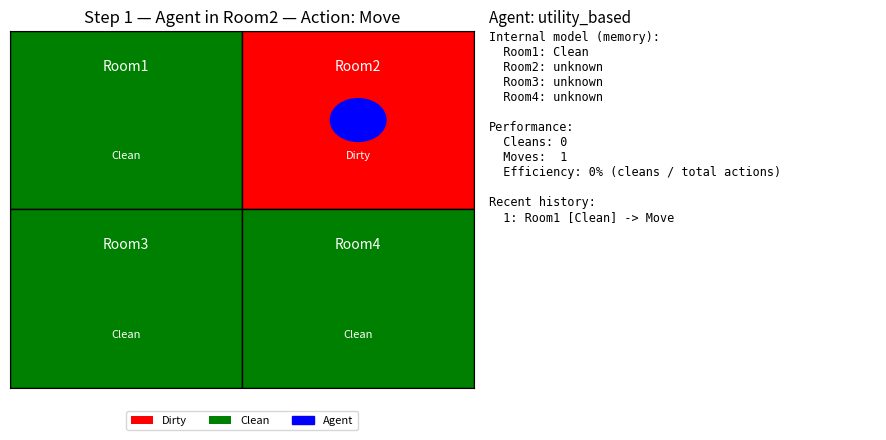
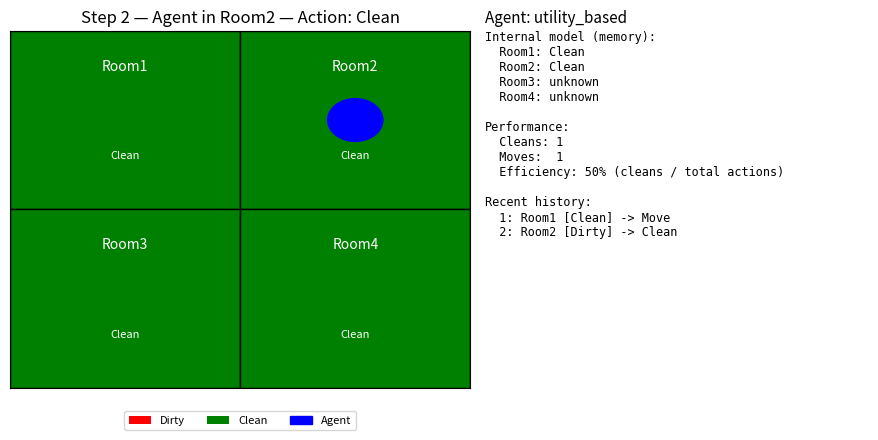
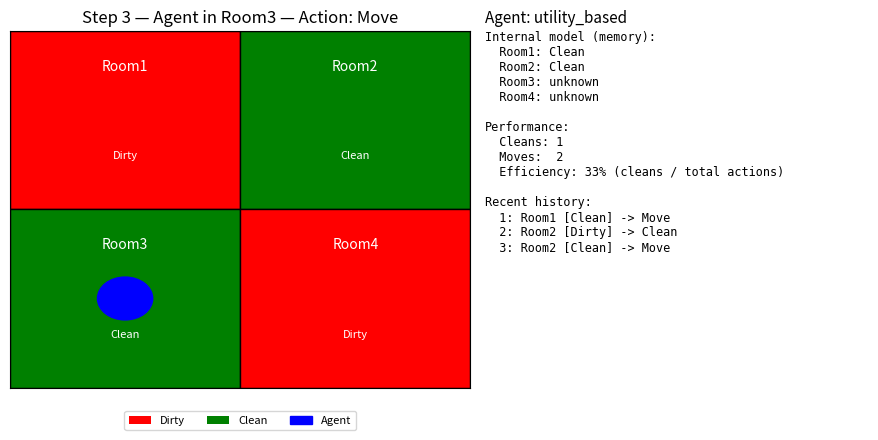
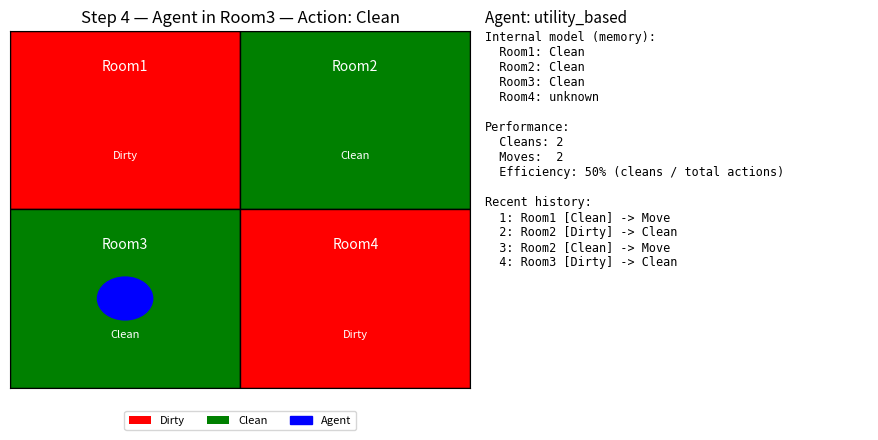
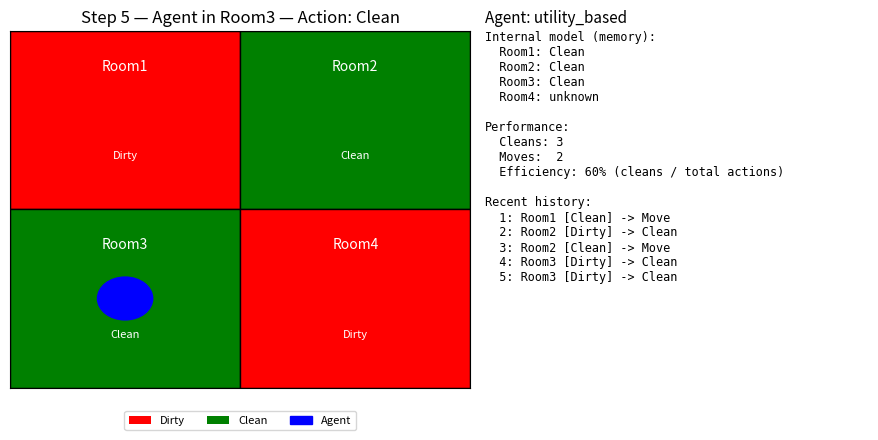
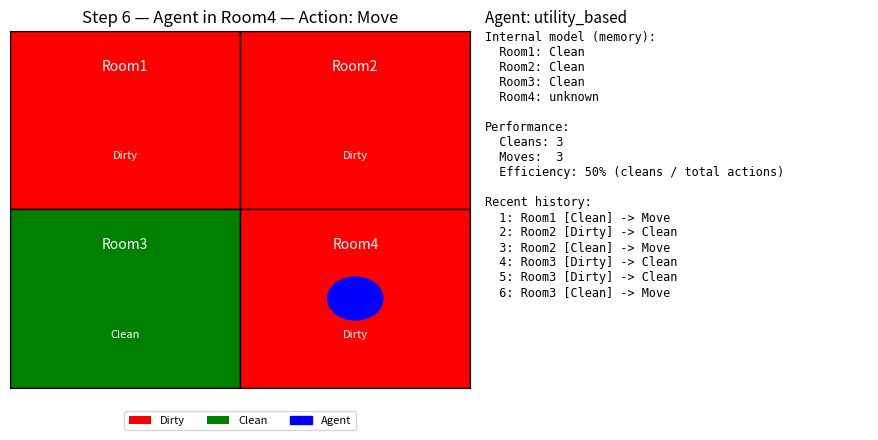
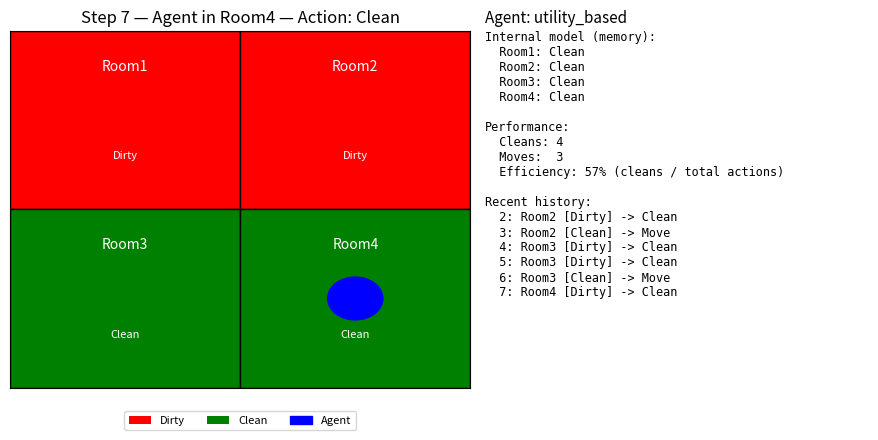
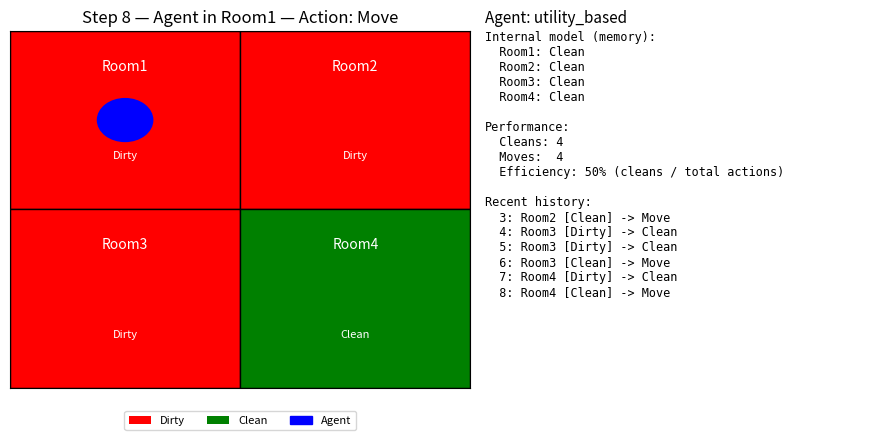
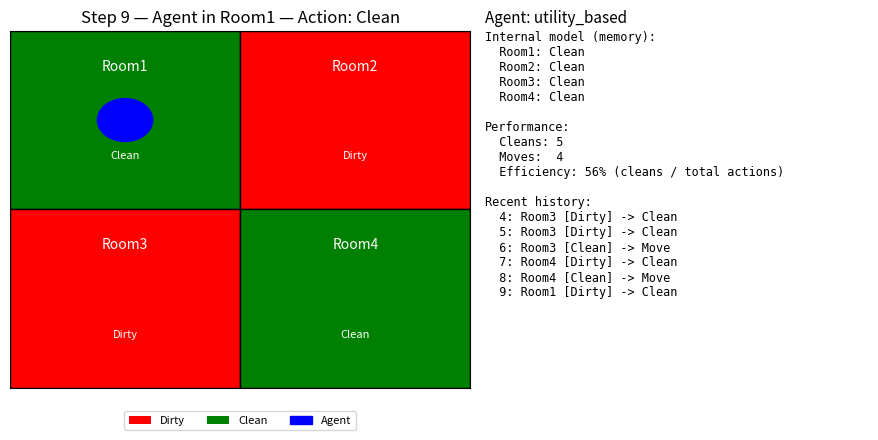
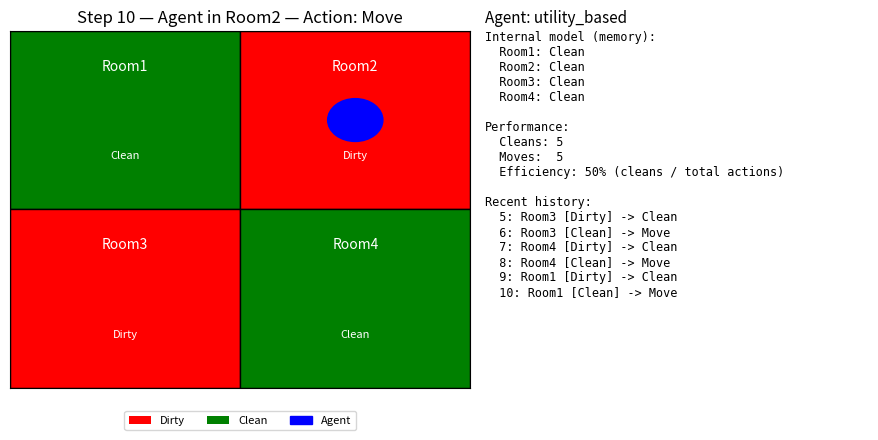
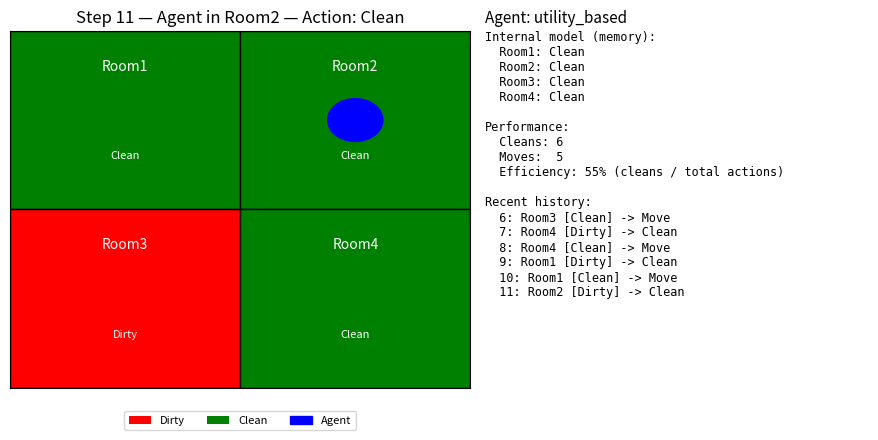
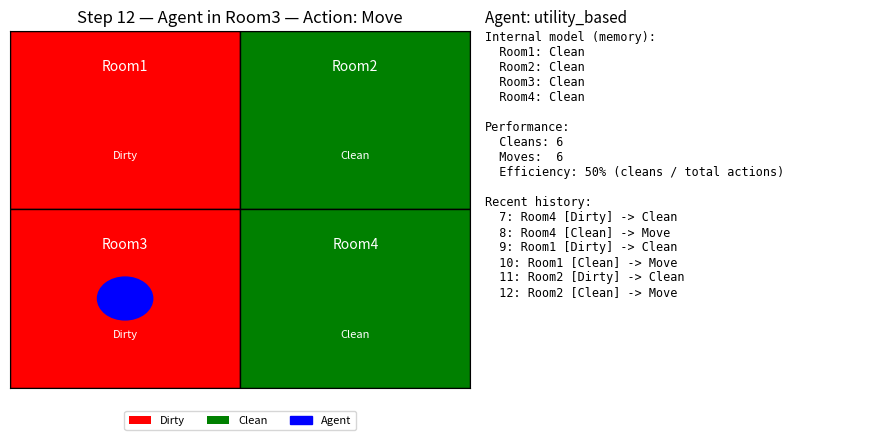
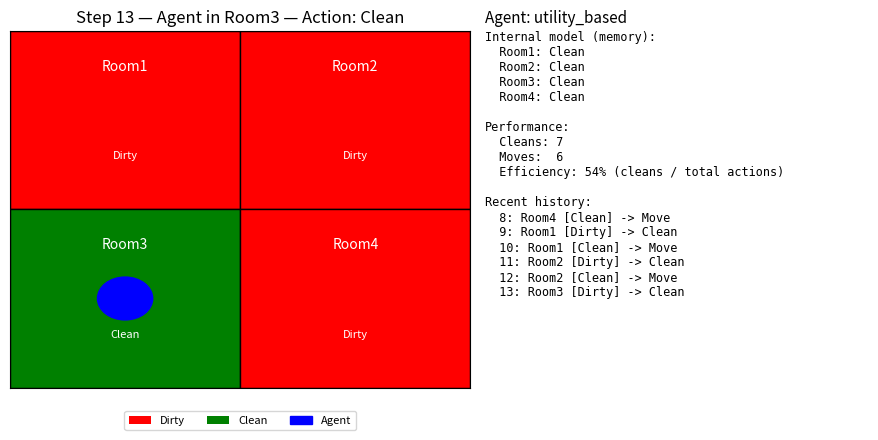
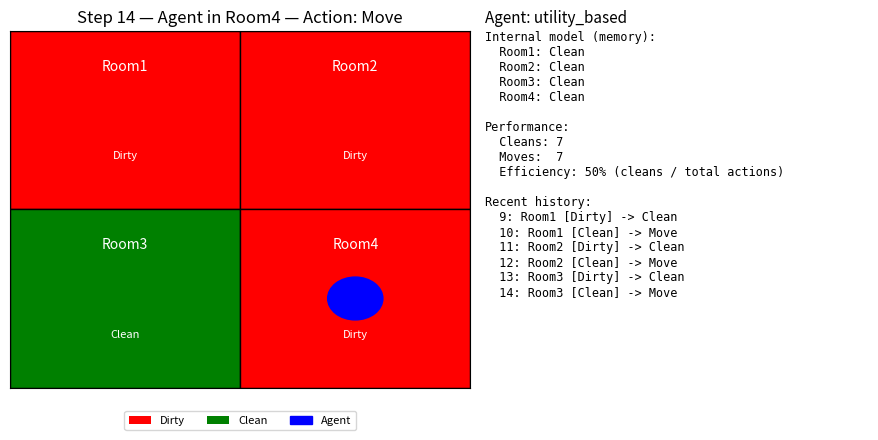
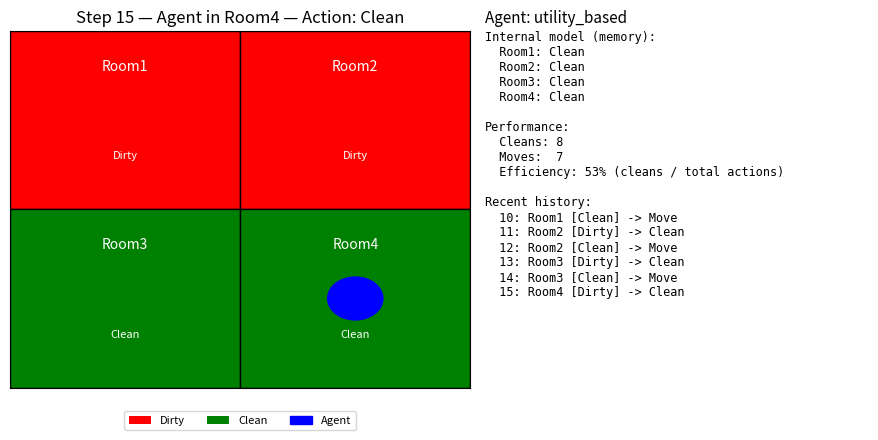
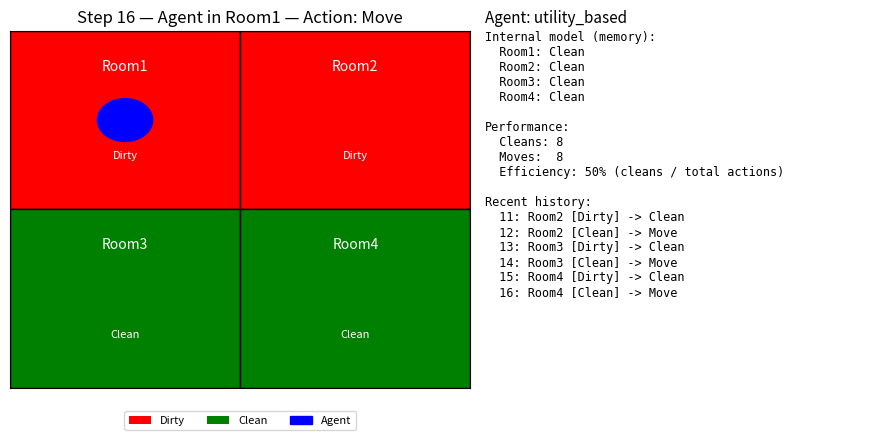

Generate these figures, in order, with matplotlib:
import random
import matplotlib.pyplot as plt
import matplotlib.patches as patches

plt.rcParams["figure.max_open_warning"] = 0  # suppress a harmless warning
%matplotlib inline

AGENT_TYPE = "utility_based"     # options: "simple_reflex" | "model_based_reflex" | "utility_based"
STEPS = 20
DIRT_RESPAWN_PROB = 0.15
SAVE_GIF = True
RANDOM_SEED = 7

if RANDOM_SEED is not None:
    random.seed(RANDOM_SEED)

environment = {
    "Room1": "Clean",
    "Room2": "Dirty",
    "Room3": "Clean",
    "Room4": "Clean",
}

room_positions = {
    "Room1": (0, 1),  # Top-left
    "Room2": (1, 1),  # Top-right
    "Room3": (0, 0),  # Bottom-left
    "Room4": (1, 0),  # Bottom-right
}

rooms = list(environment.keys())
agent_index = 0

print(environment)

agent_model = {room: None for room in rooms}   # None = not perceived yet

history = []
stats = {"cleans": 0, "moves": 0, "wasted_moves": 0}

def distance(room_a, room_b):
    ax, ay = room_positions[room_a]
    bx, by = room_positions[room_b]
    return abs(ax - bx) + abs(ay - by)

def simple_reflex_agent(state, current_room):
    if state == "Dirty":
        return "Clean", None
    return "Move", (agent_index + 1) % len(rooms)

def model_based_reflex_agent(state, current_room):
    agent_model[current_room] = state

    if state == "Dirty":
        return "Clean", None

    for step in range(1, len(rooms) + 1):
        candidate_idx = (agent_index + step) % len(rooms)
        candidate = rooms[candidate_idx]
        if agent_model[candidate] != "Clean":
            return "Move", candidate_idx

    return "Move", (agent_index + 1) % len(rooms)

def utility_based_agent(state, current_room):
    agent_model[current_room] = state

    if state == "Dirty":
        return "Clean", None

    known_dirty = [r for r, s in agent_model.items() if s == "Dirty"]

    if known_dirty:
        target = min(known_dirty, key=lambda r: distance(current_room, r))
        target_idx = rooms.index(target)
        return "Move", target_idx

    unknown = [r for r, s in agent_model.items() if s is None]
    if unknown:
        target_idx = rooms.index(unknown[0])
        return "Move", target_idx

    return "Move", (agent_index + 1) % len(rooms)

AGENTS = {
    "simple_reflex": simple_reflex_agent,
    "model_based_reflex": model_based_reflex_agent,
    "utility_based": utility_based_agent,
}

def draw_environment(env, agent_pos, step, action_taken):
    fig, (ax, info_ax) = plt.subplots(
        1, 2, figsize=(9, 4.5), gridspec_kw={"width_ratios": [1.2, 1]}
    )

    ax.set_xlim(0, 2)
    ax.set_ylim(0, 2)
    ax.set_xticks([])
    ax.set_yticks([])
    ax.set_title(f"Step {step} — Agent in {rooms[agent_pos]} — Action: {action_taken}")

    for room, pos in room_positions.items():
        x, y = pos
        color = "red" if env[room] == "Dirty" else "green"
        rect = patches.Rectangle((x, y), 1, 1, facecolor=color, edgecolor="black")
        ax.add_patch(rect)
        ax.text(x + 0.5, y + 0.8, room, ha="center", va="center", color="white", fontsize=10)
        ax.text(x + 0.5, y + 0.3, env[room], ha="center", va="center", color="white", fontsize=8)

    agent_x, agent_y = room_positions[rooms[agent_pos]]
    ax.add_patch(patches.Circle((agent_x + 0.5, agent_y + 0.5), 0.12, color="blue", zorder=5))

    legend_elems = [
        patches.Patch(facecolor="red", label="Dirty"),
        patches.Patch(facecolor="green", label="Clean"),
        patches.Circle((0, 0), 0.1, color="blue", label="Agent"),
    ]
    ax.legend(handles=legend_elems, loc="upper center", bbox_to_anchor=(0.5, -0.05), ncol=3, fontsize=8)

    info_ax.axis("off")
    info_ax.set_title(f"Agent: {AGENT_TYPE}", fontsize=11, loc="left")

    model_lines = []
    for room in rooms:
        belief = agent_model.get(room)
        belief_str = belief if belief is not None else "unknown"
        model_lines.append(f"  {room}: {belief_str}")

    total_actions = stats["cleans"] + stats["moves"]
    efficiency = (stats["cleans"] / total_actions * 100) if total_actions else 0.0

    text = (
        "Internal model (memory):\n" + "\n".join(model_lines) +
        "\n\nPerformance:\n"
        f"  Cleans: {stats['cleans']}\n"
        f"  Moves:  {stats['moves']}\n"
        f"  Efficiency: {efficiency:.0f}% (cleans / total actions)\n\n"
        "Recent history:\n" +
        "\n".join(
            f"  {h['step']}: {h['room']} [{h['percept']}] -> {h['action']}"
            for h in history[-6:]
        )
    )
    info_ax.text(0.0, 1.0, text, va="top", ha="left", fontsize=8.5, family="monospace")

    plt.tight_layout()
    return fig

def _fig_to_array(fig):
    import numpy as np
    fig.canvas.draw()
    buf = fig.canvas.buffer_rgba()
    arr = np.asarray(buf)
    return arr

def run_simulation():
    global agent_index

    agent_fn = AGENTS[AGENT_TYPE]
    frames = []

    for step in range(1, STEPS + 1):
        current_room = rooms[agent_index]
        state = environment[current_room]

        action, next_index = agent_fn(state, current_room)

        if action == "Clean":
            environment[current_room] = "Clean"
            agent_model[current_room] = "Clean"
            stats["cleans"] += 1
        else:
            if next_index == agent_index:
                stats["wasted_moves"] += 1
            agent_index = next_index
            stats["moves"] += 1

        history.append({"step": step, "room": current_room, "percept": state, "action": action})

        fig = draw_environment(environment, agent_index if action == "Move" else rooms.index(current_room), step, action)
        frames.append(fig)
        plt.show()
        if not SAVE_GIF:
            plt.close(fig)

        for room in rooms:
            if environment[room] == "Clean" and random.random() < DIRT_RESPAWN_PROB:
                environment[room] = "Dirty"

    if SAVE_GIF and frames:
        import matplotlib.animation as animation

        gif_fig, gif_ax = plt.subplots(figsize=(9, 4.5))

        def _make_frame(i):
            gif_ax.clear()
            gif_ax.axis("off")
            gif_ax.imshow(_fig_to_array(frames[i]))

        ani = animation.FuncAnimation(gif_fig, _make_frame, frames=len(frames), interval=400)
        out_path = "simulation.gif"
        ani.save(out_path, writer="pillow", fps=2)
        plt.close(gif_fig)
        for f in frames:
            plt.close(f)
        print(f"Saved animation to {out_path}")

    print("\nSimulation complete!")
    print(f"Agent type: {AGENT_TYPE}")
    print(f"Total cleans: {stats['cleans']}, total moves: {stats['moves']}, wasted moves: {stats['wasted_moves']}")

run_simulation()
